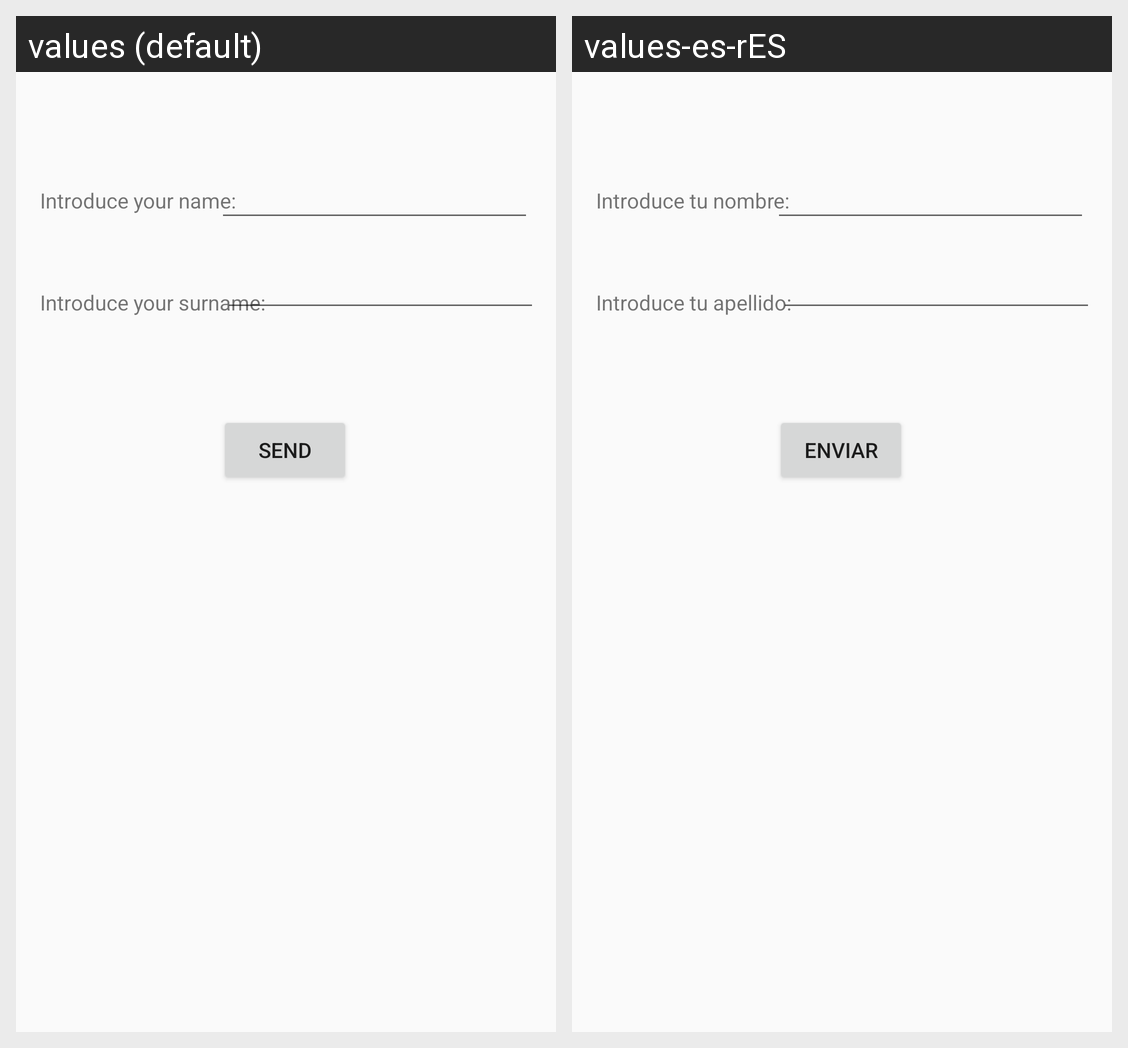

Locale-by-locale string values for the Android screen shown in this grid:
Android screen res/layout/activity_registrar.xml rendered under 2 locales, left to right: values (default), values-es-rES. Device: Nexus 5 (rendered at 1080×1920; each locale shown at half size, 540×960, under a caption strip naming it); theme Theme.Practica2.
Strings drawn on this screen, with the default value and each locale's value (text and hints the layout hard-codes, and strings that could not be matched under every locale, appear in the picture but are not listed):

textNombre
  values: Introduce your name:
  values-es-rES: Introduce tu nombre:

textApellido
  values: Introduce your surname:
  values-es-rES: Introduce tu apellido:

bt_enviar_registro
  values: Send
  values-es-rES: Enviar
